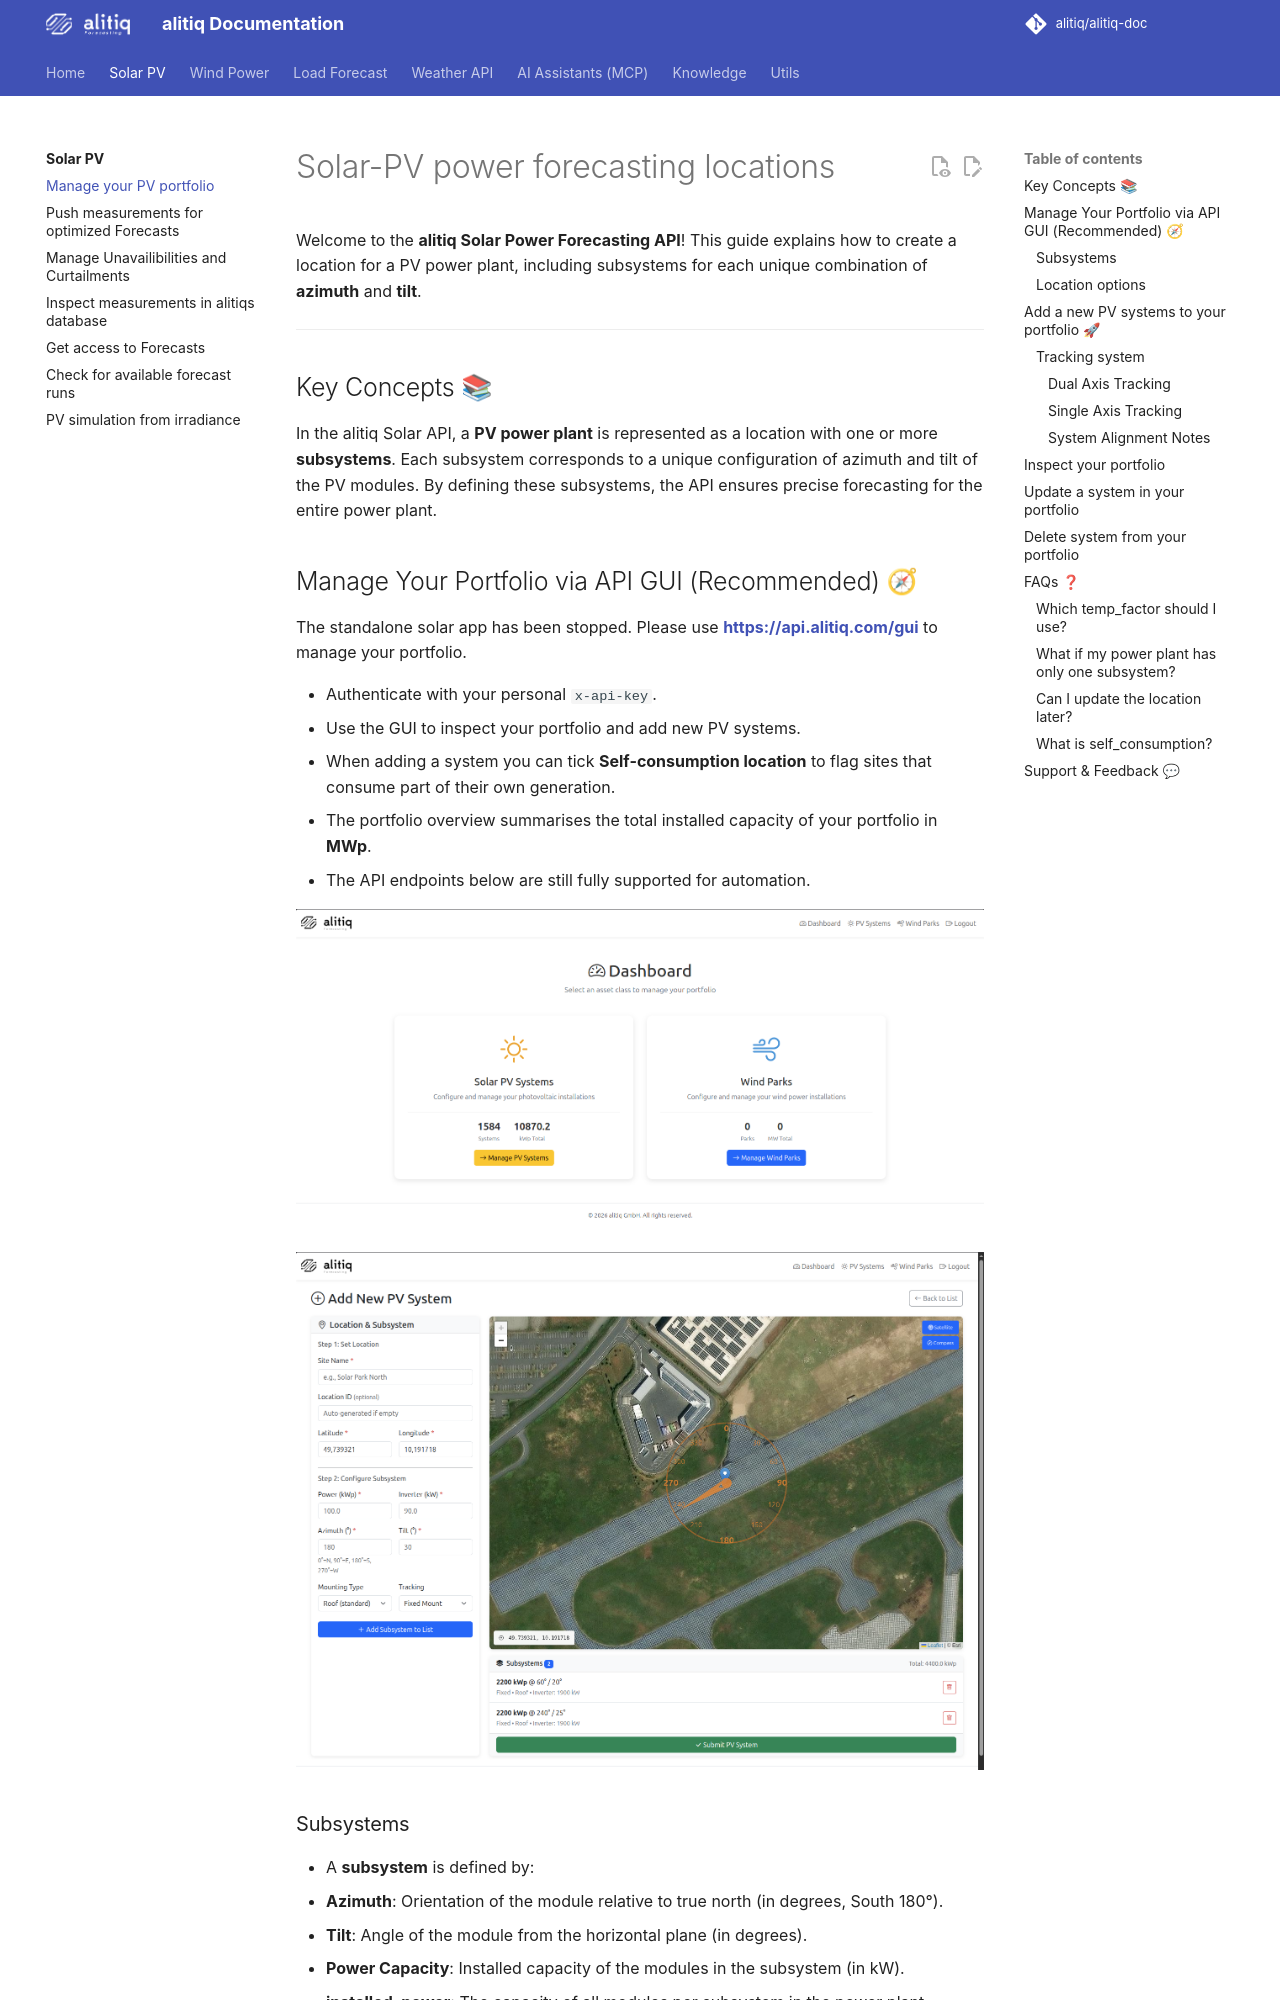

repository: alitiq/alitiq-doc · page: solar_power_forecast/setup_pv_portfolio_forecast/index.html · generator: mkdocs

# Solar-PV power forecasting locations

Welcome to the **alitiq Solar Power Forecasting API**! This guide explains how to create a location for a PV power plant, including subsystems for each unique combination of **azimuth** and **tilt**.  

---

## Key Concepts 📚  

In the alitiq Solar API, a **PV power plant** is represented as a location with one or more **subsystems**. Each subsystem corresponds to a unique configuration of azimuth and tilt of the PV modules. By defining these subsystems, the API ensures precise forecasting for the entire power plant.  

## Manage Your Portfolio via API GUI (Recommended) 🧭

The standalone solar app has been stopped.
Please use **[https://api.alitiq.com/gui](https://api.alitiq.com/gui)** to manage your portfolio.

- Authenticate with your personal `x-api-key`.
- Use the GUI to inspect your portfolio and add new PV systems.
- When adding a system you can tick **Self-consumption location** to flag sites that consume part of their own generation.
- The portfolio overview summarises the total installed capacity of your portfolio in **MWp**.
- The API endpoints below are still fully supported for automation.

![API GUI dashboard overview](../assets/overview_dashboard_api.png)

![Add new PV system panel](../assets/example_add_new_pv_systems.png)


### Subsystems  
- A **subsystem** is defined by:  
  - **Azimuth**: Orientation of the module relative to true north (in degrees, South 180°).  
  - **Tilt**: Angle of the module from the horizontal plane (in degrees).  
  - **Power Capacity**: Installed capacity of the modules in the subsystem (in kW).  
  - **installed_power**: The capacity of all modules per subsystem in the power plant.  
  - **inverter_power**: The capacity of the inverters per subsystem in the power plant.  


- Each unique combination of azimuth and tilt requires a separate subsystem for accurate forecasting.  


### Location options

Some settings apply to the **whole location** rather than to an individual subsystem:

- **`self_consumption`** *(boolean, default `false`)* — mark a site that consumes part of its own generation behind the meter. This flag is stored on the location and returned when you list your portfolio, so downstream tooling can distinguish grid-feeding plants from self-consumption sites. When you configure several subsystems for one `location_id`, set the same value on each entry — the location adopts the flag once.

---
